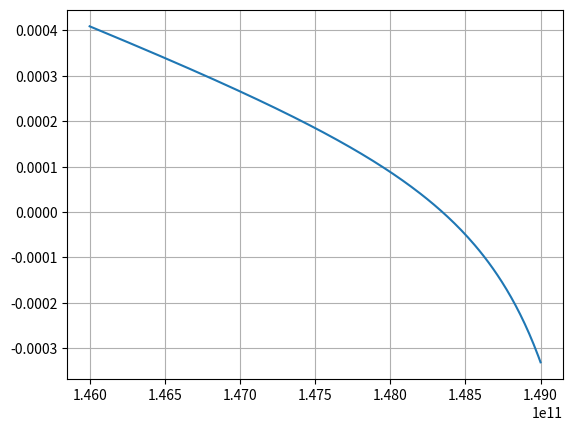

This chart was generated by the following Python code:
'''
O programa roda mas não fornece os resultados esperados.
Erro: O valor das constantes G e M estão incorretos.    (linha 26 e 27)
Obs 1: O gráfico não mostra o zero da função pois o eixo y esta em escala logaritmica e log(0) não está definido. (removido)
Além disso,
o range do x está excessivamente extenso. Assim, a visualização do comportamento da curva em x=1.48e11 é prejudicada. 
É recomendado usar, por exemplo x = np.linspace(1.46e11,1.49e11,200). (linha 41)
Obs 2:  Cuidado com divisões por zero. Caso o valor do chute inicial seja 0 ou 1.5e11 teriamos uma divisão por zero
na função e sua derivada.
'''

# -*- coding: utf-8 -*-
"""pontoslag

Automatically generated by Colaboratory.

Original file is located at
    https://colab.research.google.com/<link-removed>
"""

import matplotlib.pyplot as plt
import numpy as np

print("Esse programa implementa o método Newton-Raphson de para achar os pontos de Lagrange do sistema Terra-Sol")

G = 6.674 * 10**-11       #Constante gravitacional
M = 1.989 * 10**30        #Massa do Sol
m = 5.9736 * 10**24       #Massa da Terra
R = 1.5 * 10**11          #Distância entre a Terra e o Sol
omega = 1.992 * 10**-7    #Velocidade angular da Terra e do Satélite

#função que desejamos encontrar a raiz
def f(r):
  return G*M/r**2 - G*m/(R-r)**2 - omega**2 * r

#derivada da funcao f(r) calculada analiticamente
def derivada(r):
  return -G*2*M/r**3 - G*2*m/(R-r)**3 - omega**2

#faz o gráfico da função acima com os valores de x e y definidos
x = np.linspace(1.46e11,1.49e11,200)
y = f(x)
plt.plot(x,y)
plt.grid(True)
plt.show()

r = R/2
limite = 100  #número maximo de iterações
precisao = 1*10**-7
Nit = 0  #contador para o número de iterações
delta = 100

while abs(delta) > precisao and Nit<limite:
  x = r - f(r)/derivada(r)       # valor do próximo x que será usado
  delta = (x - r)
  r = x
  Nit = Nit + 1

print("Para r = R/2, o número de iterações é %.d \ne a posição do L1 entre Terra e Sol é %.3f m" %(Nit,x))
